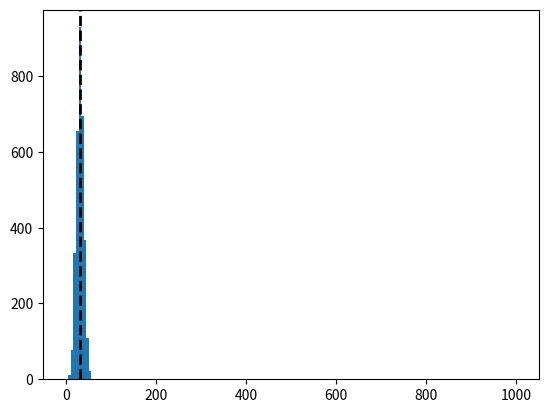

The script that saved this image:
# -*- coding: utf-8 -*-
"""
Created on Tue Dec 13 12:45:46 2022
Doing Statistics using Python 

[redacted]
"""

### Lecture 1. Mean, Median, Mode


## list
L1 = [10,8,6,4,5,3,7,2,9,1,8,4,34,32,4,9,8,6,0,3,7,8]
def Average(lst):
    return sum(lst) / len(lst)

ave = Average(L1)      #mean
ave


L1.sort()
mid = len(L1) // 2
res = (L1[mid] + L1[-mid-1]) / 2      #median
res
 

from statistics import mode
mode(L1)      #mode





##numpy ndarray
import numpy as np

ages = np.random.randint(18, high=90, size=500)
np.mean(ages)      #mean

np.median(ages)    #median

from scipy import stats
stats.mode(ages)      #mode





## pandas series

import pandas as pd
import numpy as np

s = pd.Series([12, -4, 7, 9, 9], index=['a', 'b', 'c', 'd', 'e'])
s
  
s.mean()     #mean
s.median()   #median
s.mode()







## pandas DataFrame

df = pd.DataFrame({"A":[12, 5, 5, 44, 1],
                "B":[5, 2, 54, 3, 2],
                "C":[20, 16, 7, 16, 8],
                "D":[14, 2, 17, 2, 6]})
  
df

#mean of each column 
df.mean(axis = 0)

#mean of each row
df.mean(axis = 1)

#mean of specific column
df['A'].mean()

#mean of a specific row
df.loc[1].mean()

#median of each column 
df.median(axis = 0)

#median of each row
df.median(axis = 1)


#median of specific column
df['A'].median()

#median of a specific row
df.loc[1].median()

#mode of each column
df.mode(axis=0)

#mode of each row
df.mode(axis=1)

#mode of specific column
df['A'].mode()

#mean of a specific row
df.loc[1].mode()

















### Lecture 2. Binomial distribution

#The scipy.stats module contains various functions for statistical 
#calculations and tests. The stats() function of the 
#scipy.stats.binom module can be used to calculate a binomial
# distribution using the values of n and p.

#Syntax : 
#scipy.stats.binom.stats(n, p)
#It returns a tuple containing the mean and variance of the 
# distribution in that order.

#example: Calculating distribution table :

#Define n and p.
#Define a list of values of r from 0 to n.
#Get mean and variance.
#For each r, calculate the pmf and store in a list.

from scipy.stats import binom

# setting the values
# of n and p
n = 10
p = 0.2
# defining the list of r values
r_values = list(range(n + 1))
# obtaining the mean and variance 
mean, var = binom.stats(n, p)

mean
var


#scipy.stats.binom.pmf() function is used to obtain the 
#probability mass function for a certain value of r, n and p. 
#We can obtain the distribution by passing all possible values 
#of r(0 to n).

#Syntax : 
# scipy.stats.binom.pmf(r, n, p)

# list of pmf values
dist = [binom.pmf(r, n, p) for r in r_values ]
# printing the table
print("r\tp(r)")
for i in range(n + 1):
    print(str(r_values[i]) + "\t" + str(dist[i]))
# printing mean and variance
print("mean = "+str(mean))
print("variance = "+str(var))



# example: Plotting the graph using matplotlib.pyplot.bar() 
#function to plot vertical bars.

from scipy.stats import binom
import matplotlib.pyplot as plt
# setting the values
# of n and p
n = 1000
p = 0.2
# defining list of r values
r_values = list(range(n + 1))
# list of pmf values
dist = [binom.pmf(r, n, p) for r in r_values ]
# plotting the graph 
plt.bar(r_values, dist)
plt.show()














### Lecture 3. Poisson distribution

#How to Generate a Poisson Distribution
#You can use the poisson.rvs(mu, size) function to generate 
#random values from a Poisson distribution with a specific 
#mean value and sample size:

    
from scipy.stats import poisson

#generate random values from Poisson distribution with mean=8 and sample size=20
poisson.rvs(mu=8, size=20)


# How to Calculate Probabilities Using a Poisson Distribution
# You can use the poisson.pmf(k, mu) 
#to calculate probabilities related to the specific count value
#from Poisson distribution.

#Example 1: Probability Equal to Some Value

#A store sells 8 icecreams per day on average. What is the 
#probability that they will sell 10 icecreams on a given day? 

from scipy.stats import poisson

#calculate probability
poisson.pmf(k=10, mu=8)


#You can use the poisson.cdf(k, mu) functions to calculate 
#cumulative probabilities up to a certain discrete value
# the Poisson distribution.

#Example 2: Probability Less than Some Value
#A call center has on average 5 calls coming in per hour. 
# What is the probability that this call center has four or less incoming calls
# during a given hour?

from scipy.stats import poisson

#calculate probability
poisson.cdf(k=4, mu=5)




#Example 3: Probability where occurence Greater than Some Value

#A certain store sells 15 cans of tuna per day on average. 
#What is the probability that this store sells more than 20 
# cans of tuna in a given day?

from scipy.stats import poisson

#calculate probability
1-poisson.cdf(k=20, mu=15)

















### Lecture 4. Normal distribution

#Histogram plotting Normal Distribution

import numpy as np
import matplotlib.pyplot as plt
  
# Mean of the distribution
Mean = 32
 
# satndard deviation of the distribution
Standard_deviation  = 8
  
# size
size = 3200
  
# creating a normal distribution data
values = np.random.normal(Mean, Standard_deviation, size)
  
# plotting histograph
plt.hist(values, 10)
# plotting mean line
plt.axvline(values.mean(), color='k', linestyle='dashed', linewidth=2)
plt.show()




#Example 1 using Normal Distribution
# Suppose student test scores follow Normal probability distribution.
# with mean 81 and standard deviation 18. 
# Calculate the Percentage of Students who have scores less than 60

# Solution: scipy.stats.norm() 

# import required libraries
from scipy.stats import norm
import numpy as np
 
# Given information
mean = 81
std_dev = 18
total_students = 100
score = 60
 
# Calculate z-score for 60
z_score = (score - mean) / std_dev
 
# Calculate the probability of getting a score less than 60
prob = norm.cdf(z_score)
 
# Calculate the percentage of students who got less than 60 marks
percent = prob * 100

# Print the result
print("Percentage of students who got less than 60 marks:", round(percent, 2), "%")




#Example 2: Calculate the Percentage of Students who have scored 
#More than 95

#To get the percentage of people who have scored more than 95. 
#We first find the probability of people who have scored less than 95 
#then we will subtract the probability from 1 to get the percent of 
# people who have scored more than 95. 

# import required libraries
from scipy.stats import norm
import numpy as np
 
# Given information
mean = 81
std_dev = 18
total_students = 100
score = 95
 
# Calculate z-score for 95
z_score = (score - mean) / std_dev
 
# Calculate the probability of getting a more than 95
prob = norm.cdf(z_score)
 
# Calculate the percentage of students who got more than 95 marks
percent = (1-prob) * 100
# Print the result
print("Percentage of students who got more than /95 marks: ", round(percent, 2), " %")



#Python Code for Percentage of Students who have scored More than 
#75 and less than 85

# import required libraries
from scipy.stats import norm
import numpy as np
 
# Given information
mean = 81
std_dev = 18
total_students = 100
min_score = 75
max_score = 85
 
# Calculate z-score for 75
z_min_score = (min_score - mean) / std_dev
# Calculate z-score for 85
z_max_score = (max_score - mean) / std_dev
 
 
# Calculate the probability of getting less than 70
min_prob = norm.cdf(z_min_score)
 
# Calculate the probability of getting  less than 85
max_prob = norm.cdf(z_max_score)
 
percent = (max_prob-min_prob) * 100
 
# Print the result
print("Percentage of students who got marks between 75 and 85 is", round(percent, 2), "%")




#Find the score under which there are about 80% of the students' scores

# import required libraries
from scipy.stats import norm
import numpy as np
 
# Given information
mean = 81
std_dev = 18
total_students = 100
q_score = 0.8

 

#find the z-value with the cumulative probability 50%
#using norm.ppf() ,which is the inverse of norm.cdf()

z_80 = norm.ppf(q_score)


z_80_score = z_80 * std_dev + mean


z_80_score

#Alternative way

z_80_score = norm.ppf(q_score, loc = mean, scale = std_dev )

z_80_score











